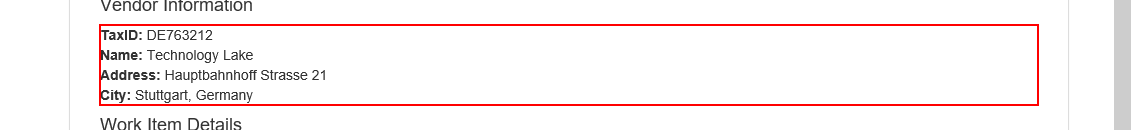
Task: Robotic Enterprise Framework for generating yearly report

Workflow: GrabTaxID

Step 1: get-text from the paragraph 'TaxID*' in window 'ACME System 1 - Work Items'
